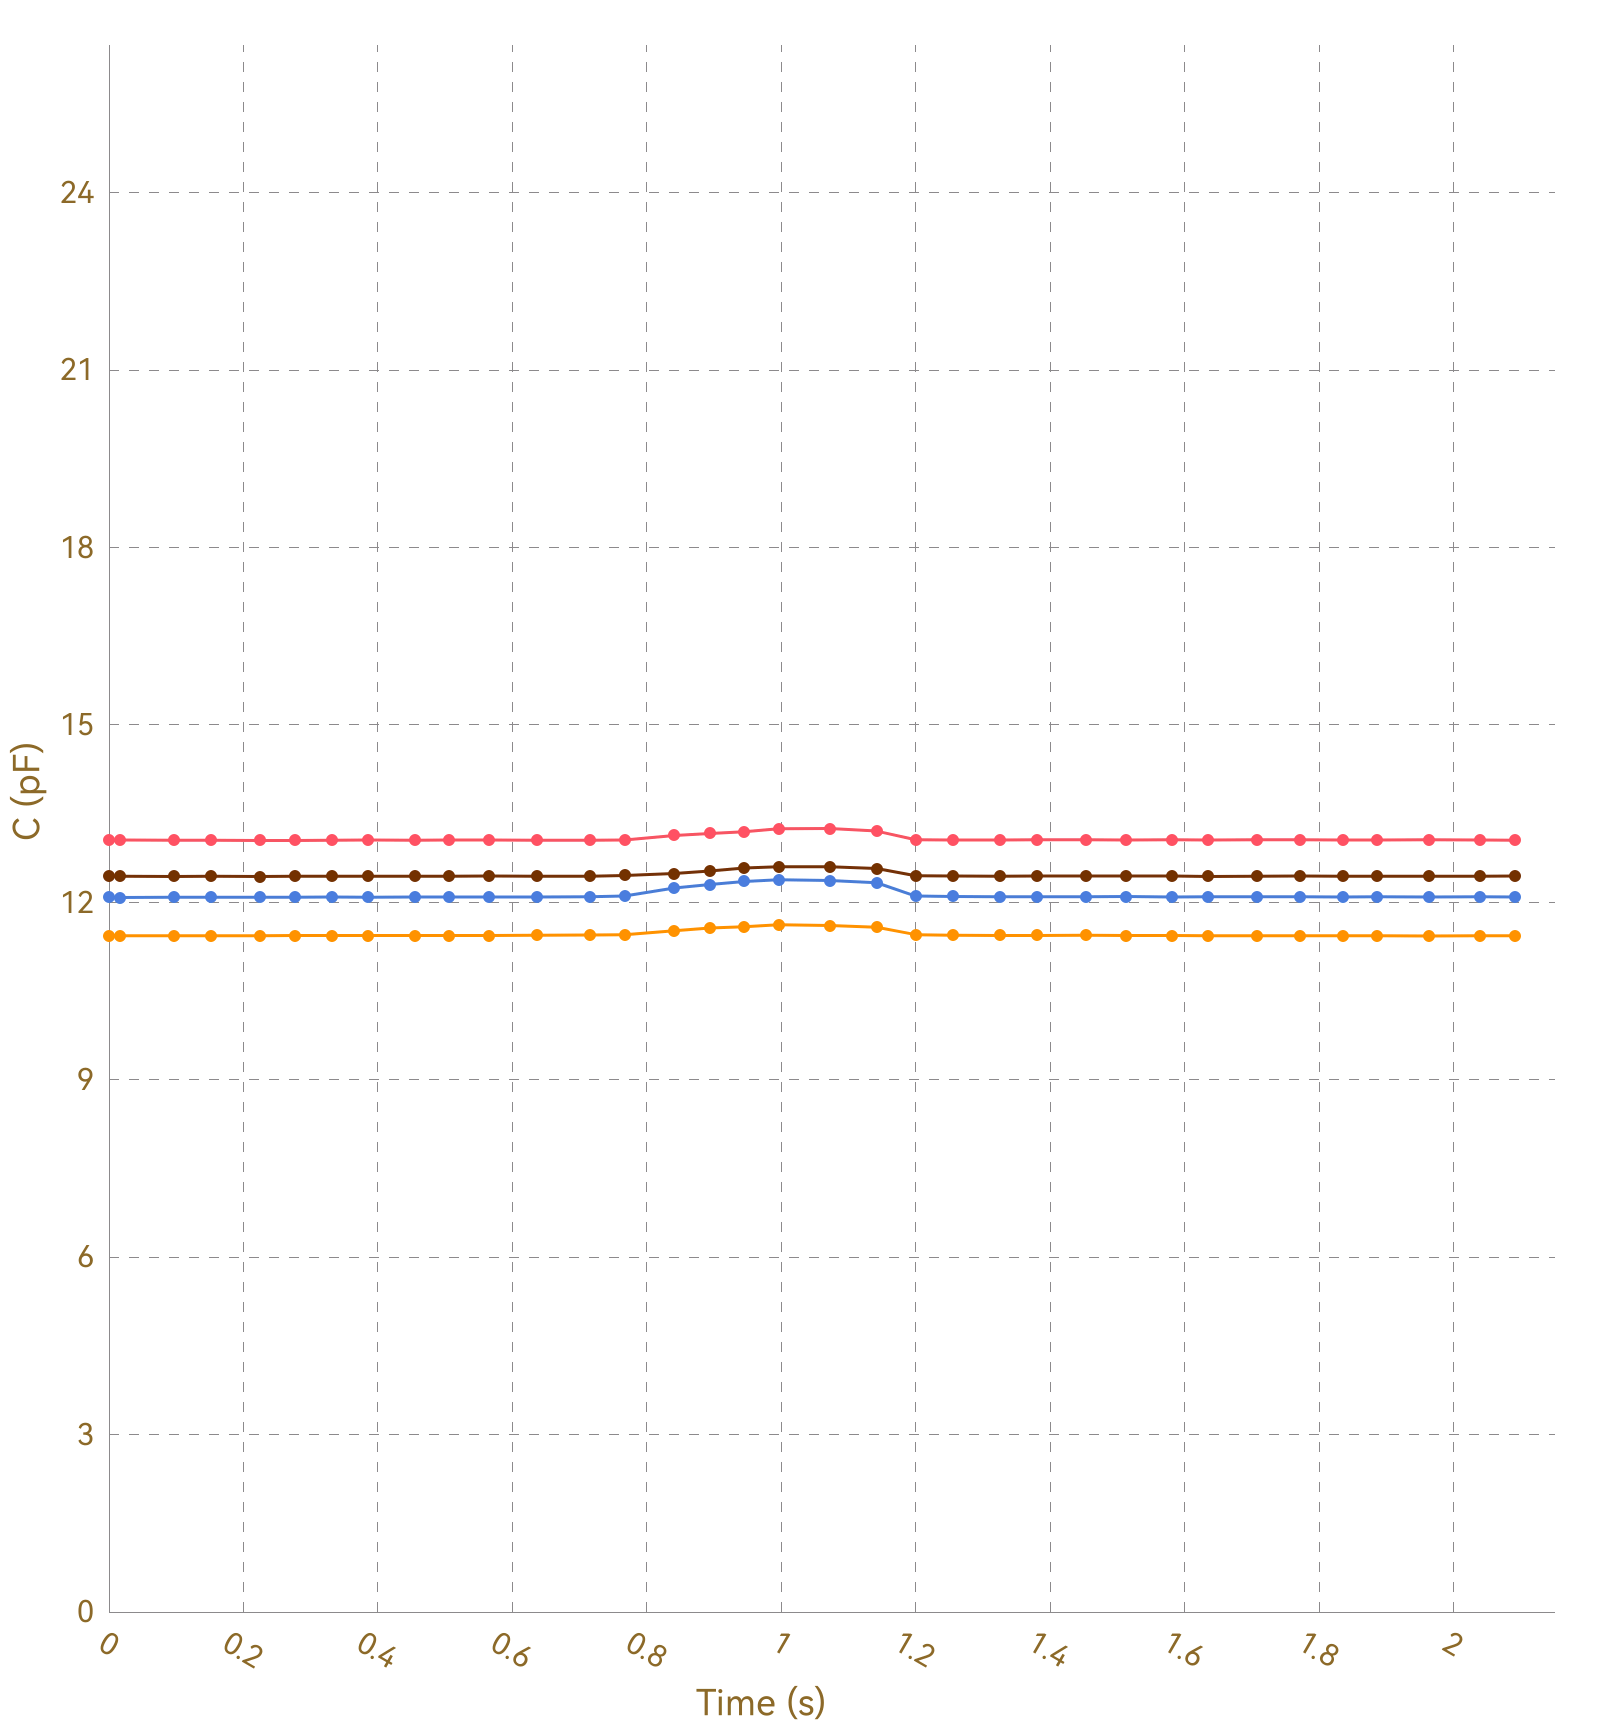

The file beside this chart, header and first rows:
, Ch1, , Ch2, , Ch3, , Ch4, , Ch5, , Ch6, , Ch7, , Ch8, 
Time (s), C (pF), ΔC/C0 (%), C (pF), ΔC/C0 (%), C (pF), ΔC/C0 (%), C (pF), ΔC/C0 (%), C (pF), ΔC/C0 (%), C (pF), ΔC/C0 (%), C (pF), ΔC/C0 (%), C (pF), ΔC/C0 (%)
0.018, 13.05, 0.0000, 11.43, 0.0000, 12.08, 0.0000, 12.44, 0.0000, OL, OL, OL, OL, OL, OL, 0.0000, 0.0000
0.020, 13.05, 0.0000, 11.43, 0.0000, 12.09, 0.0000, 12.44, 0.0000, OL, OL, OL, OL, OL, OL, 0.0000, 0.0000
0.023, 13.05, 0.0000, 11.43, 0.0000, 12.09, 0.0000, 12.44, 0.0000, OL, OL, OL, OL, OL, OL, 0.0000, 0.0000
0.025, 13.05, 0.0000, 11.44, 0.0000, 12.09, 0.0000, 12.44, 0.0000, OL, OL, OL, OL, OL, OL, 0.0000, 0.0000
0.055, 13.06, 0.0000, 11.44, 0.0000, 12.09, 0.0000, 12.44, 0.0000, OL, OL, OL, OL, OL, OL, 0.0000, 0.0000
0.058, 13.05, 0.0000, 11.44, 0.0000, 12.08, 0.0000, 12.44, 0.0000, OL, OL, OL, OL, OL, OL, 0.0000, 0.0000
0.061, 13.06, 0.0000, 11.43, 0.0000, 12.09, 0.0000, 12.43, 0.0000, OL, OL, OL, OL, OL, OL, 0.0000, 0.0000
0.063, 13.05, 0.0000, 11.43, 0.0000, 12.09, 0.0000, 12.44, 0.0000, OL, OL, OL, OL, OL, OL, 0.0000, 0.0000
0.097, 13.05, 0.0000, 11.43, 0.0000, 12.08, 0.0000, 12.44, 0.0000, OL, OL, OL, OL, OL, OL, 0.0000, 0.0000
0.100, 13.05, 0.0000, 11.43, 0.0000, 12.08, 0.0000, 12.44, 0.0000, OL, OL, OL, OL, OL, OL, 0.0000, 0.0000
0.106, 13.05, 0.0000, 11.43, 0.0000, 12.08, 0.0000, 12.44, 0.0000, OL, OL, OL, OL, OL, OL, 0.0000, 0.0000
0.108, 13.05, 0.0000, 11.43, 0.0000, 12.09, 0.0000, 12.44, 0.0000, OL, OL, OL, OL, OL, OL, 0.0000, 0.0000
0.137, 13.05, 0.0000, 11.43, 0.0000, 12.09, 0.0000, 12.44, 0.0000, OL, OL, OL, OL, OL, OL, 0.0000, 0.0000
0.141, 13.04, 0.0000, 11.44, 0.0000, 12.09, 0.0000, 12.44, 0.0000, OL, OL, OL, OL, OL, OL, 0.0000, 0.0000
0.143, 13.05, 0.0000, 11.43, 0.0000, 12.08, 0.0000, 12.43, 0.0000, OL, OL, OL, OL, OL, OL, 0.0000, 0.0000
0.146, 13.05, 0.0000, 11.44, 0.0000, 12.08, 0.0000, 12.44, 0.0000, OL, OL, OL, OL, OL, OL, 0.0000, 0.0000
0.152, 13.05, 0.0000, 11.43, 0.0000, 12.09, 0.0000, 12.44, 0.0000, OL, OL, OL, OL, OL, OL, 0.0000, 0.0000
0.182, 13.05, 0.0000, 11.43, 0.0000, 12.08, 0.0000, 12.44, 0.0000, OL, OL, OL, OL, OL, OL, 0.0000, 0.0000
0.186, 13.05, 0.0000, 11.43, 0.0000, 12.08, 0.0000, 12.44, 0.0000, OL, OL, OL, OL, OL, OL, 0.0000, 0.0000
0.188, 13.05, 0.0000, 11.44, 0.0000, 12.08, 0.0000, 12.44, 0.0000, OL, OL, OL, OL, OL, OL, 0.0000, 0.0000
0.191, 13.05, 0.0000, 11.43, 0.0000, 12.08, 0.0000, 12.44, 0.0000, OL, OL, OL, OL, OL, OL, 0.0000, 0.0000
0.225, 13.05, 0.0000, 11.43, 0.0000, 12.09, 0.0000, 12.44, 0.0000, OL, OL, OL, OL, OL, OL, 0.0000, 0.0000
0.227, 13.05, 0.0000, 11.43, 0.0000, 12.09, 0.0000, 12.44, 0.0000, OL, OL, OL, OL, OL, OL, 0.0000, 0.0000
0.233, 13.05, 0.0000, 11.44, 0.0000, 12.08, 0.0000, 12.44, 0.0000, OL, OL, OL, OL, OL, OL, 0.0000, 0.0000
0.270, 13.05, 0.0000, 11.43, 0.0000, 12.09, 0.0000, 12.44, 0.0000, OL, OL, OL, OL, OL, OL, 0.0000, 0.0000
0.274, 13.05, 0.0000, 11.43, 0.0000, 12.09, 0.0000, 12.44, 0.0000, OL, OL, OL, OL, OL, OL, 0.0000, 0.0000
0.276, 13.05, 0.0000, 11.44, 0.0000, 12.09, 0.0000, 12.44, 0.0000, OL, OL, OL, OL, OL, OL, 0.0000, 0.0000
0.290, 13.06, 0.0000, 11.44, 0.0000, 12.09, 0.0000, 12.44, 0.0000, OL, OL, OL, OL, OL, OL, 0.0000, 0.0000
0.292, 13.05, 0.0000, 11.44, 0.0000, 12.09, 0.0000, 12.44, 0.0000, OL, OL, OL, OL, OL, OL, 0.0000, 0.0000
0.295, 13.06, 0.0000, 11.44, 0.0000, 12.08, 0.0000, 12.44, 0.0000, OL, OL, OL, OL, OL, OL, 0.0000, 0.0000
0.297, 13.05, 0.0000, 11.43, 0.0000, 12.09, 0.0000, 12.44, 0.0000, OL, OL, OL, OL, OL, OL, 0.0000, 0.0000
0.301, 13.05, 0.0000, 11.44, 0.0000, 12.09, 0.0000, 12.44, 0.0000, OL, OL, OL, OL, OL, OL, 0.0000, 0.0000
0.331, 13.05, 0.0000, 11.44, 0.0000, 12.09, 0.0000, 12.44, 0.0000, OL, OL, OL, OL, OL, OL, 0.0000, 0.0000
0.335, 13.06, 0.0000, 11.43, 0.0000, 12.09, 0.0000, 12.44, 0.0000, OL, OL, OL, OL, OL, OL, 0.0000, 0.0000
0.343, 13.06, 0.0000, 11.44, 0.0000, 12.09, 0.0000, 12.44, 0.0000, OL, OL, OL, OL, OL, OL, 0.0000, 0.0000
0.346, 13.06, 0.0000, 11.43, 0.0000, 12.09, 0.0000, 12.44, 0.0000, OL, OL, OL, OL, OL, OL, 0.0000, 0.0000
0.375, 13.05, 0.0000, 11.43, 0.0000, 12.09, 0.0000, 12.44, 0.0000, OL, OL, OL, OL, OL, OL, 0.0000, 0.0000
0.378, 13.05, 0.0000, 11.44, 0.0000, 12.09, 0.0000, 12.44, 0.0000, OL, OL, OL, OL, OL, OL, 0.0000, 0.0000
0.381, 13.05, 0.0000, 11.44, 0.0000, 12.09, 0.0000, 12.44, 0.0000, OL, OL, OL, OL, OL, OL, 0.0000, 0.0000
0.385, 13.05, 0.0000, 11.44, 0.0000, 12.09, 0.0000, 12.44, 0.0000, OL, OL, OL, OL, OL, OL, 0.0000, 0.0000
0.415, 13.05, 0.0000, 11.44, 0.0000, 12.09, 0.0000, 12.43, 0.0000, OL, OL, OL, OL, OL, OL, 0.0000, 0.0000
0.418, 13.06, 0.0000, 11.44, 0.0000, 12.09, 0.0000, 12.44, 0.0000, OL, OL, OL, OL, OL, OL, 0.0000, 0.0000
0.421, 13.05, 0.0000, 11.44, 0.0000, 12.09, 0.0000, 12.44, 0.0000, OL, OL, OL, OL, OL, OL, 0.0000, 0.0000
0.423, 13.05, 0.0000, 11.43, 0.0000, 12.09, 0.0000, 12.44, 0.0000, OL, OL, OL, OL, OL, OL, 0.0000, 0.0000
0.455, 13.05, 0.0000, 11.44, 0.0000, 12.09, 0.0000, 12.44, 0.0000, OL, OL, OL, OL, OL, OL, 0.0000, 0.0000
0.458, 13.05, 0.0000, 11.44, 0.0000, 12.09, 0.0000, 12.44, 0.0000, OL, OL, OL, OL, OL, OL, 0.0000, 0.0000
0.461, 13.05, 0.0000, 11.44, 0.0000, 12.09, 0.0000, 12.44, 0.0000, OL, OL, OL, OL, OL, OL, 0.0000, 0.0000
0.471, 13.06, 0.0000, 11.44, 0.0000, 12.09, 0.0000, 12.44, 0.0000, OL, OL, OL, OL, OL, OL, 0.0000, 0.0000
0.475, 13.05, 0.0000, 11.44, 0.0000, 12.09, 0.0000, 12.44, 0.0000, OL, OL, OL, OL, OL, OL, 0.0000, 0.0000
0.506, 13.05, 0.0000, 11.44, 0.0000, 12.09, 0.0000, 12.44, 0.0000, OL, OL, OL, OL, OL, OL, 0.0000, 0.0000
0.510, 13.05, 0.0000, 11.44, 0.0000, 12.09, 0.0000, 12.44, 0.0000, OL, OL, OL, OL, OL, OL, 0.0000, 0.0000
0.512, 13.05, 0.0000, 11.43, 0.0000, 12.09, 0.0000, 12.44, 0.0000, OL, OL, OL, OL, OL, OL, 0.0000, 0.0000
0.537, 13.05, 0.0000, 11.44, 0.0000, 12.09, 0.0000, 12.44, 0.0000, OL, OL, OL, OL, OL, OL, 0.0000, 0.0000
0.540, 13.05, 0.0000, 11.44, 0.0000, 12.09, 0.0000, 12.44, 0.0000, OL, OL, OL, OL, OL, OL, 0.0000, 0.0000
0.565, 13.06, 0.0000, 11.44, 0.0000, 12.09, 0.0000, 12.44, 0.0000, OL, OL, OL, OL, OL, OL, 0.0000, 0.0000
0.567, 13.05, 0.0000, 11.44, 0.0000, 12.09, 0.0000, 12.44, 0.0000, OL, OL, OL, OL, OL, OL, 0.0000, 0.0000
0.586, 13.05, 0.0000, 11.43, 0.0000, 12.09, 0.0000, 12.44, 0.0000, OL, OL, OL, OL, OL, OL, 0.0000, 0.0000
0.588, 13.05, 0.0000, 11.44, 0.0000, 12.09, 0.0000, 12.44, 0.0000, OL, OL, OL, OL, OL, OL, 0.0000, 0.0000
0.591, 13.05, 0.0000, 11.44, 0.0000, 12.09, 0.0000, 12.44, 0.0000, OL, OL, OL, OL, OL, OL, 0.0000, 0.0000
... 162 more rows
